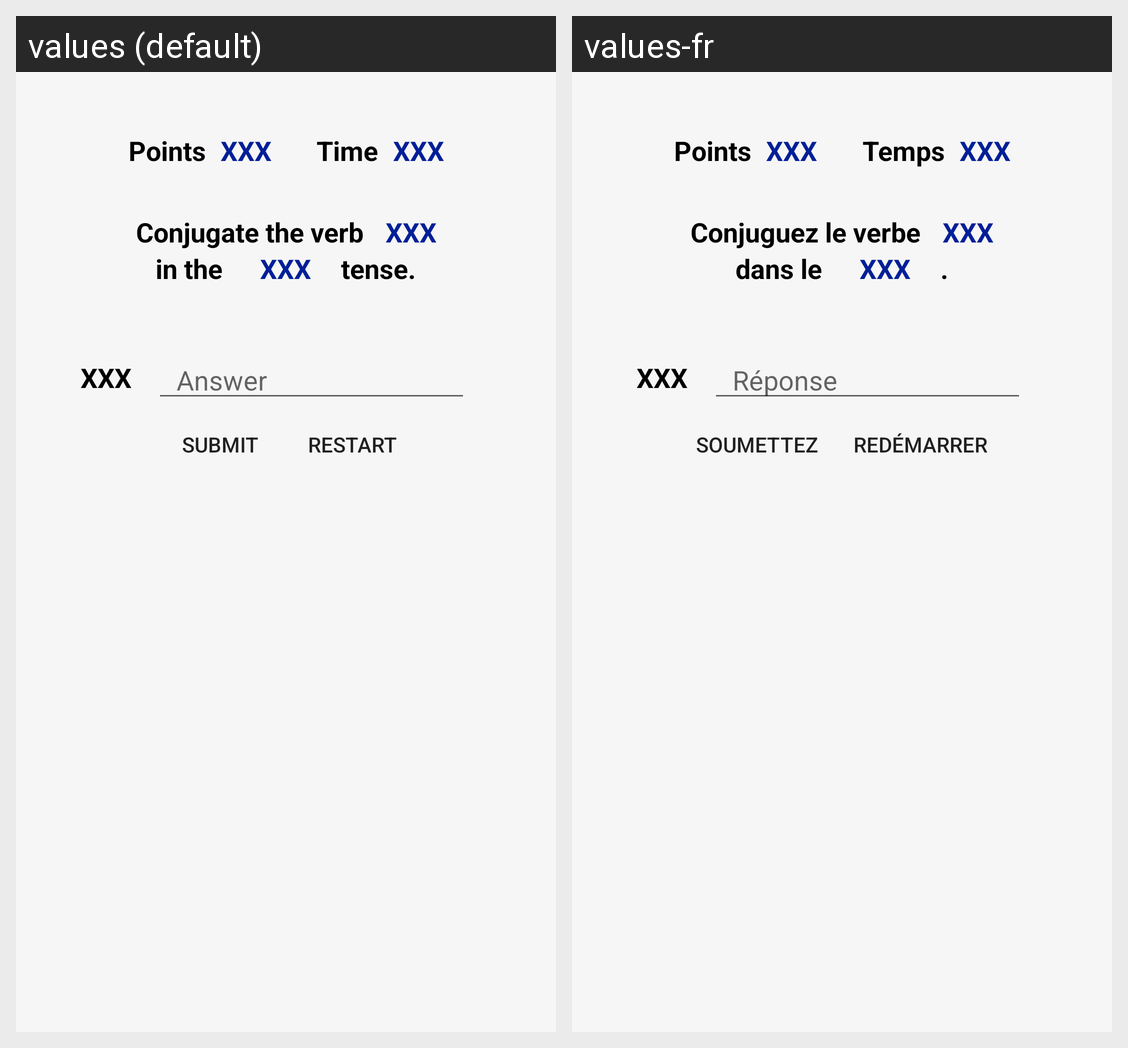

The Android screen above is rendered under two locales of the same app. Produce the string resources it draws, with the default and per-locale values.
Android screen res/layout/activity_play_game.xml rendered under 2 locales, left to right: values (default), values-fr. Device: Nexus 5 (rendered at 1080×1920; each locale shown at half size, 540×960, under a caption strip naming it); theme Theme.Conjeuguez.
Strings drawn on this screen, with the default value and each locale's value (text and hints the layout hard-codes, and strings that could not be matched under every locale, appear in the picture but are not listed):

points
  values: Points
  values-fr: Points

placeholder
  values: XXX
  values-fr: XXX

time
  values: Time
  values-fr: Temps

conjugate_the_verb
  values: Conjugate the verb
  values-fr: Conjuguez le verbe

in_the
  values: in the
  values-fr: dans le

tense
  values: tense.
  values-fr: .

answer
  values: Answer
  values-fr: Réponse

submit
  values: Submit
  values-fr: Soumettez

playagain
  values: Restart
  values-fr: Redémarrer
